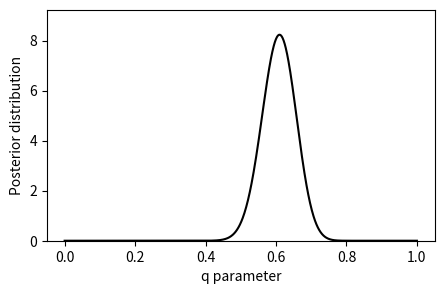

Python code for this plot: (Note: this script raises an exception after producing the figure.)
import numpy as np
import scipy.stats as st
import matplotlib.pyplot as plt
%matplotlib inline

posterior = lambda n, h, q: (n+1) * st.binom(n, q).pmf(h)

n = 100
h = 61
q = np.linspace(0., 1., 1000)
d = posterior(n, h, q)
plt.figure(figsize=(5,3));
plt.plot(q, d, '-k');
plt.xlabel('q parameter');
plt.ylabel('Posterior distribution');
plt.ylim(0, d.max()+1);

%lsmagic

from IPython.display import HTML, SVG, YouTubeVideo

YouTubeVideo('VQBZ2MqWBZI')

import pandas as pd

from IPython.display import set_matplotlib_formats
set_matplotlib_formats('retina')

import numpy as np
import scipy.stats as st
import matplotlib.pyplot as plt
%matplotlib inline

posterior = lambda n, h, q: (n+1) * st.binom(n, q).pmf(h)

n = 100
h = 61
q = np.linspace(0., 1., 1000)
d = posterior(n, h, q)
plt.figure(figsize=(5,3));
plt.plot(q, d, '-k');
plt.xlabel('q parameter');
plt.ylabel('Posterior distribution');
plt.ylim(0, d.max()+1);

def Euler_01():
    x = 0
    for i in range (0, 1000):
        if (i % 5 == 0) or (i % 3 == 0) :
            x = x + i 
    print(x)
Euler_01()

def sum_div_by_n(n):
    x = 0
    for i in range (0, 1000):
        if (i % n == 0):
            x = x + i
    return x

print(sum_div_by_n(3) + sum_div_by_n(5) - sum_div_by_n(15))
            


target=999
def sum_div_by_n(n):
    p = target // n
    return n * (p * (p+1)) // 2

print(sum_div_by_n(3) + sum_div_by_n(5) - sum_div_by_n(15))

target = 4000000
def fib(target):
    for i in range (1, target):
        x = i
        y = i + 1
    print(y)
    